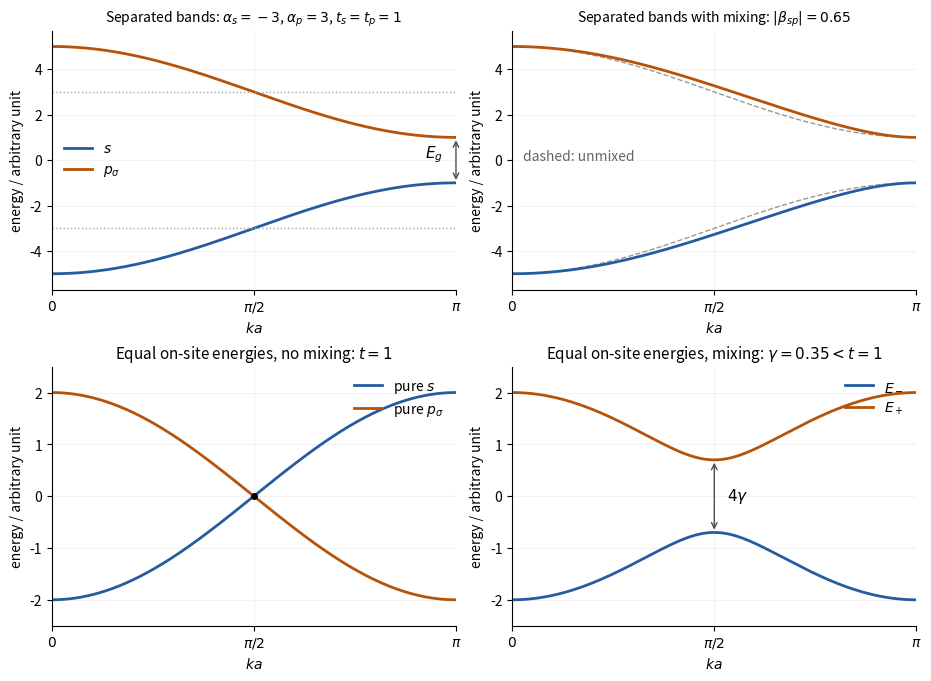

Python code for this plot: (Note: this script raises an exception after producing the figure.)
"""Original s/p chain dispersions, with Hermitian odd-in-k mixing."""
from pathlib import Path
import numpy as np
import matplotlib.pyplot as plt

u=np.linspace(0,np.pi,601)
fig,axes=plt.subplots(2,2,figsize=(9.2,6.7),layout='constrained')
blue='#245c9f';orange='#b45309'
Es=-3-2*np.cos(u);Ep=3+2*np.cos(u)
axes[0,0].plot(u,Es,color=blue,lw=2,label='$s$');axes[0,0].plot(u,Ep,color=orange,lw=2,label='$p_\\sigma$')
for y in [-3,3]:axes[0,0].axhline(y,color='0.65',ls=':',lw=1)
axes[0,0].set_title('Separated bands: $\\alpha_s=-3$, $\\alpha_p=3$, $t_s=t_p=1$',fontsize=10)
axes[0,0].annotate('',(np.pi,1),(np.pi,-1),arrowprops={'arrowstyle':'<->','color':'0.3'})
axes[0,0].text(np.pi-.1,.1,'$E_g$',ha='right',fontsize=11)
axes[0,0].legend(frameon=False,loc='center left',fontsize=10)
gamma=.65
D=np.sqrt(((Es-Ep)/2)**2+4*gamma**2*np.sin(u)**2)
for y in [Es,Ep]:axes[0,1].plot(u,y,color='0.6',ls='--',lw=1)
axes[0,1].plot(u,(Es+Ep)/2-D,color=blue,lw=2)
axes[0,1].plot(u,(Es+Ep)/2+D,color=orange,lw=2)
axes[0,1].set_title('Separated bands with mixing: $|\\beta_{sp}|=0.65$',fontsize=10)
axes[0,1].text(.08,0,'dashed: unmixed',fontsize=10,color='0.4')
axes[1,0].plot(u,-2*np.cos(u),color=blue,lw=2,label='pure $s$')
axes[1,0].plot(u,2*np.cos(u),color=orange,lw=2,label='pure $p_\\sigma$')
axes[1,0].plot(np.pi/2,0,'ko',ms=4)
axes[1,0].set_title('Equal on-site energies, no mixing: $t=1$',fontsize=11)
axes[1,0].legend(frameon=False,loc='upper right',fontsize=10)
gamma=.35;D=np.sqrt(np.cos(u)**2+gamma**2*np.sin(u)**2)
axes[1,1].plot(u,-2*D,color=blue,lw=2,label='$E_-$')
axes[1,1].plot(u,2*D,color=orange,lw=2,label='$E_+$')
axes[1,1].annotate('',(np.pi/2,2*gamma),(np.pi/2,-2*gamma),arrowprops={'arrowstyle':'<->','color':'0.3'})
axes[1,1].text(np.pi/2+.1,0,'$4\\gamma$',fontsize=11,va='center')
axes[1,1].set_title('Equal on-site energies, mixing: $\\gamma=0.35<t=1$',fontsize=11)
axes[1,1].legend(frameon=False,loc='upper right',fontsize=10)
for i,ax in enumerate(axes.flat):
    ax.set(xlim=(0,np.pi),xlabel='$ka$',ylabel='energy / arbitrary unit')
    ax.set_xticks([0,np.pi/2,np.pi],['$0$','$\\pi/2$','$\\pi$'])
    ax.set_ylim((-5.7,5.7) if i<2 else (-2.5,2.5))
    ax.spines[['top','right']].set_visible(False)
    ax.grid(alpha=.14)
fig.savefig(Path(__file__).stem+'.png',dpi=140,facecolor='white')
plt.close(fig)
